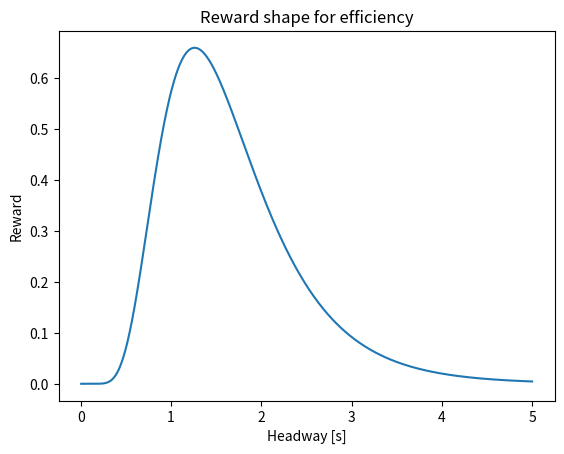

The matplotlib source for this figure:
import numpy as np
from matplotlib import pyplot as plt

T = 5
N = 1000
mu = 0.4226
sigma = 0.4365
# h = (d + leader.LENGTH) / vehicle.speed

h = np.linspace(0, T, N)
r_eff = (
    1
    / (np.sqrt(2 * np.pi) * h * sigma)
    * np.exp(-((np.log(h) - mu) ** 2) / (2 * sigma**2))
)

ttc = np.linspace(0, T, N)
# if ttc > 0 and ttc < 1.5:
r_safe = np.log(ttc / 1.5)

plt.plot(np.linspace(0, T, N), r_eff)
# plt.plot(np.linspace(0, T, N), r_safe)
plt.title("Reward shape for efficiency")
plt.xlabel("Headway [s]")
plt.ylabel("Reward")
plt.show()
